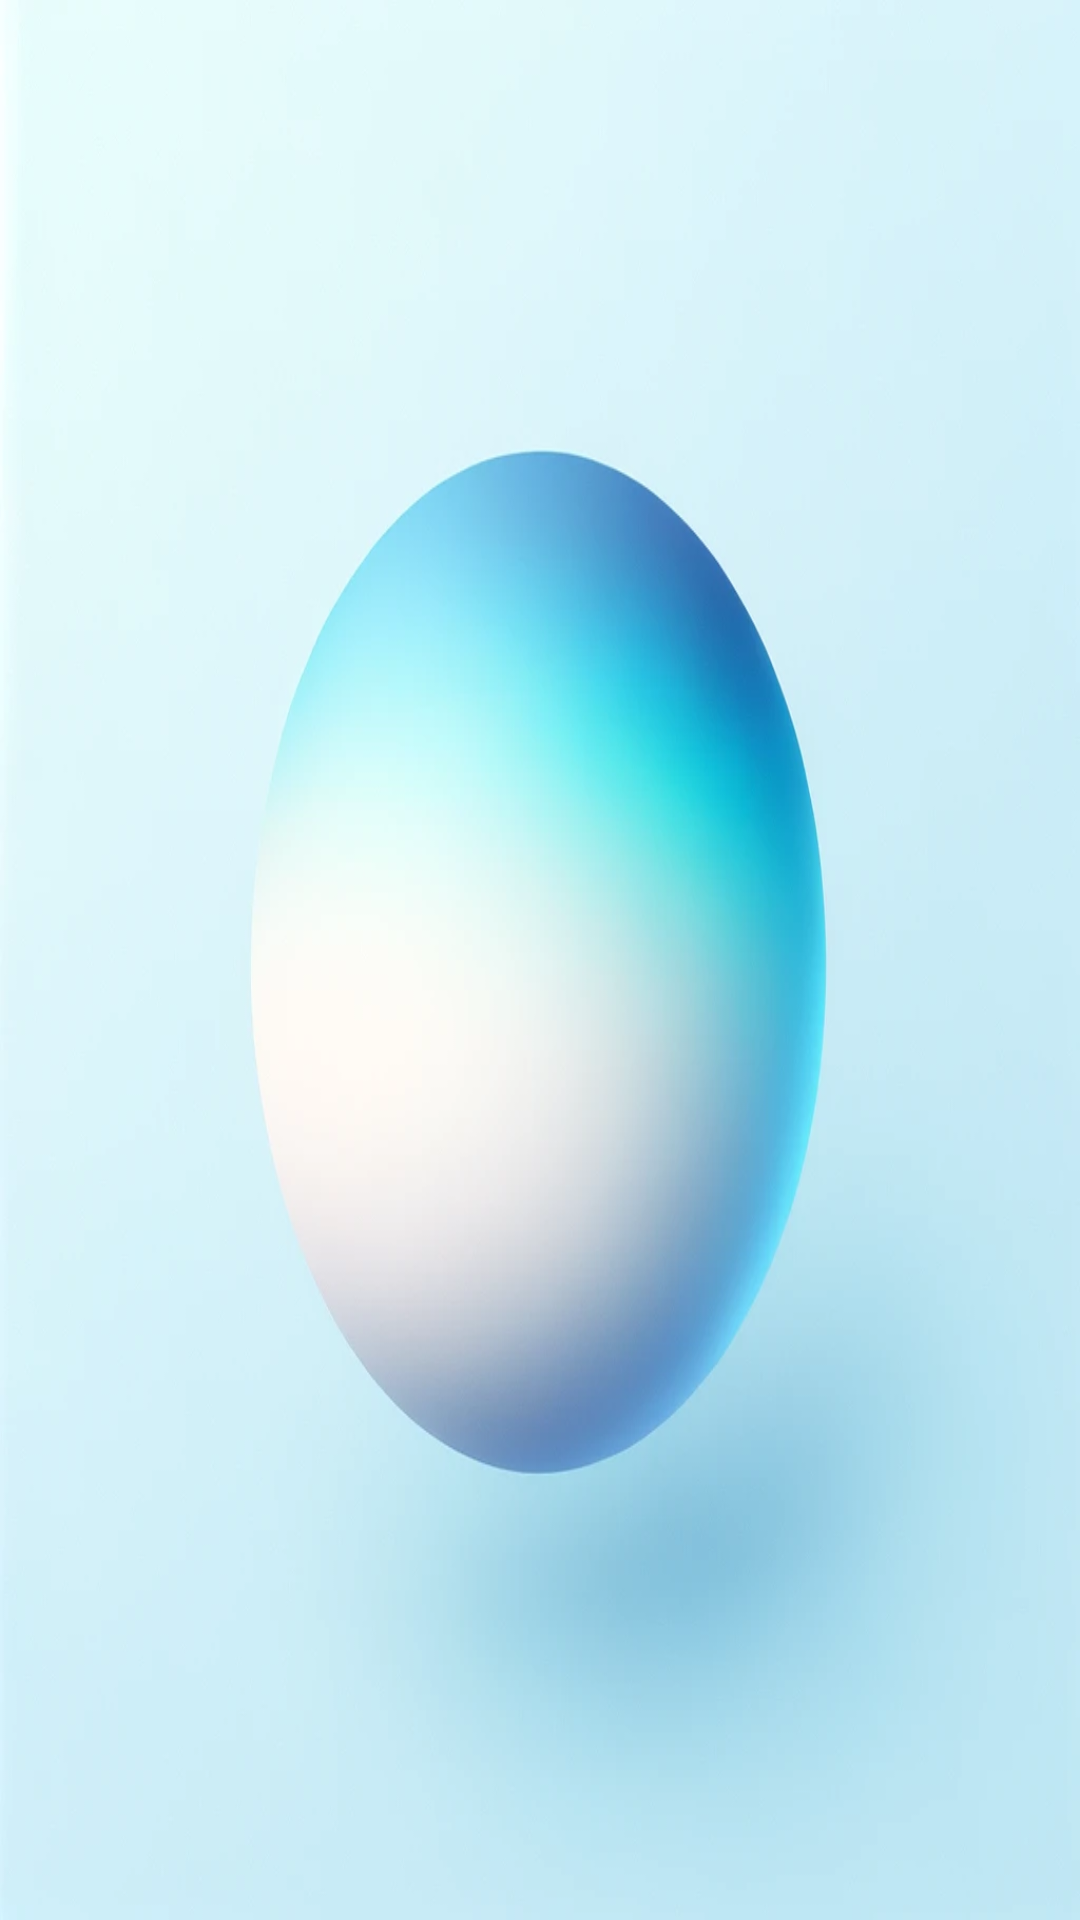

This screen was rendered from an Android layout file. Write that file and the resources it references.
<!-- AndroidManifest.xml: application theme Theme.HeShop -->
<!-- res/layout/activity_order_list.xml -->
<?xml version="1.0" encoding="utf-8"?>
<RelativeLayout xmlns:android="http://schemas.android.com/apk/res/android"
    xmlns:tools="http://schemas.android.com/tools"
    android:layout_width="match_parent"
    android:layout_height="match_parent"
    android:background="@drawable/bg_dashboard"
    tools:context=".OrderListActivity">

    <androidx.recyclerview.widget.RecyclerView
        android:id="@+id/recycler_view"
        android:layout_width="match_parent"
        android:layout_height="match_parent"
        android:padding="16dp"/>
</RelativeLayout>
<!-- resources referenced by this layout -->
<resources>
  <!-- drawable bg_dashboard: png bitmap (drawable, 62340 bytes) -->
  <style name="Theme.HeShop" parent="Base.Theme.HeShop" />
  <style name="Base.Theme.HeShop" parent="Theme.MaterialComponents.DayNight.DarkActionBar.Bridge">
          
          
      </style>
</resources>
